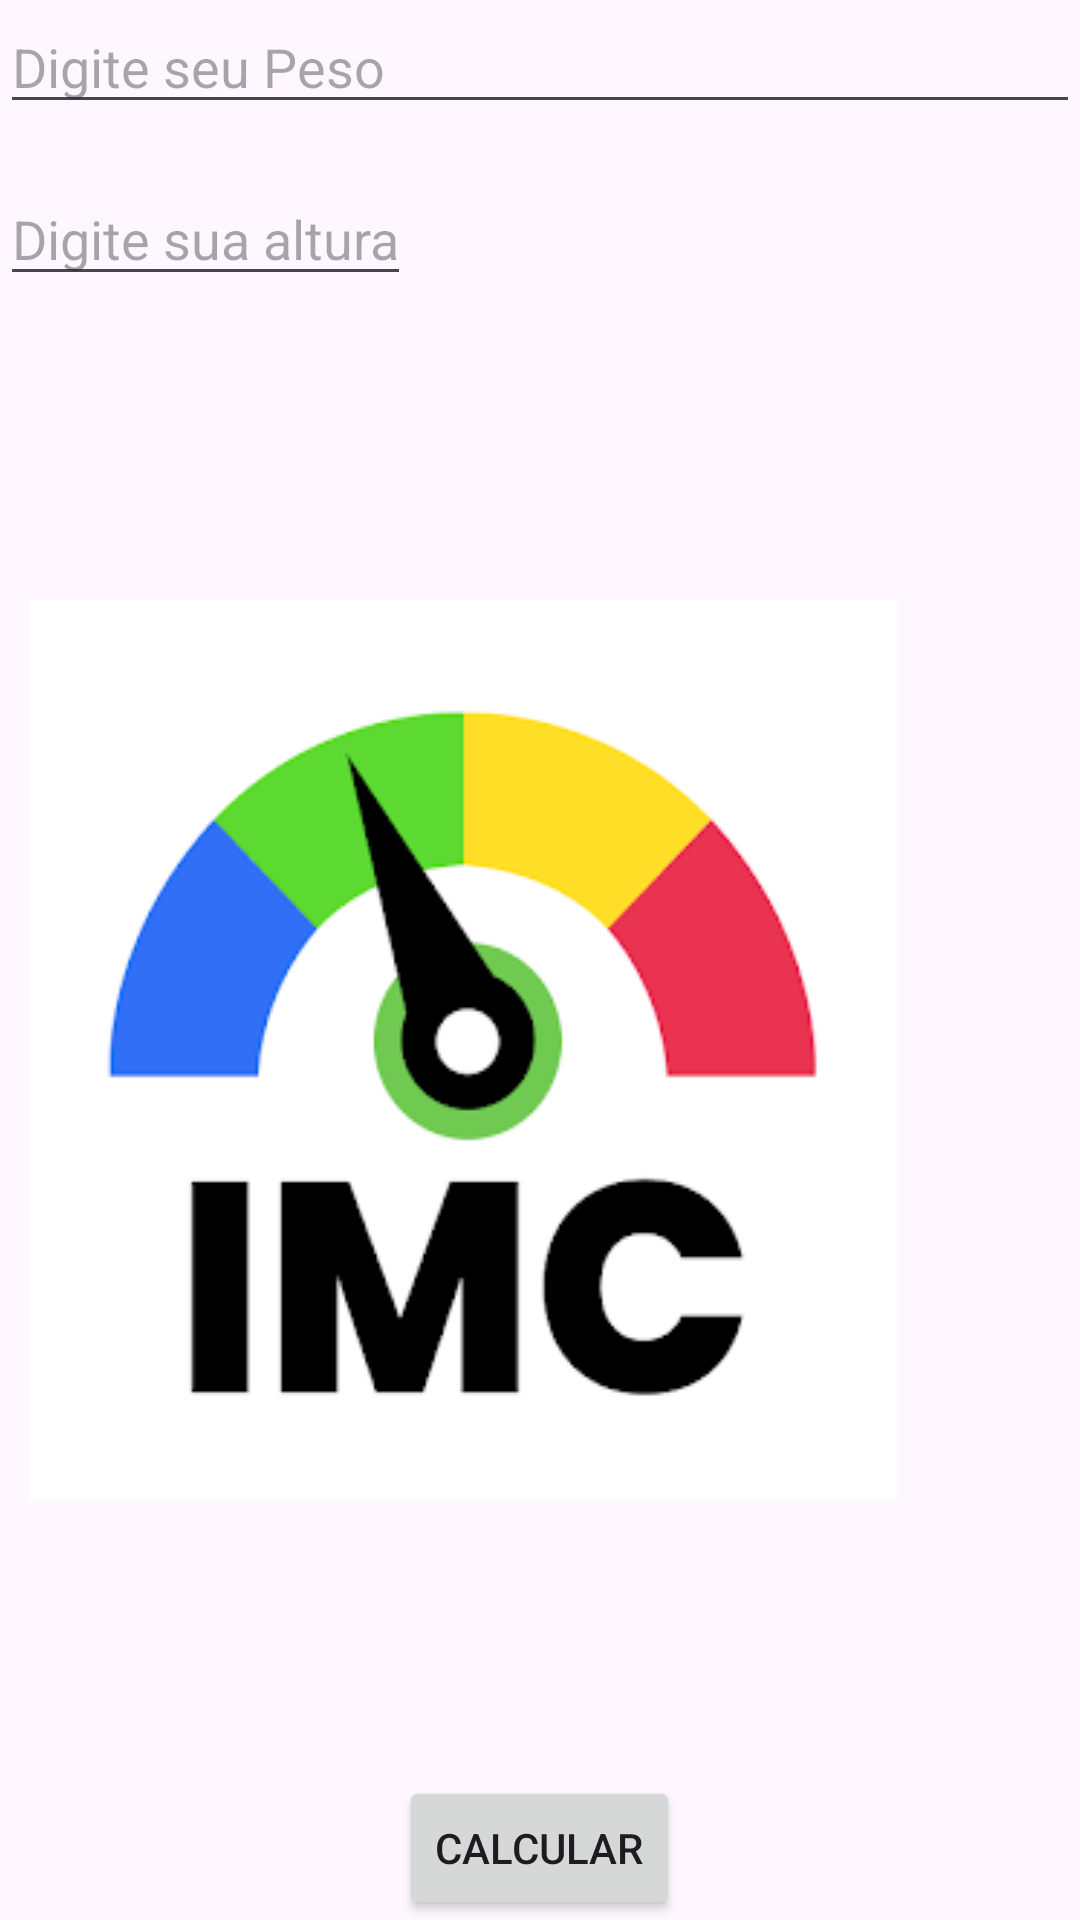

Here is an Android app screen rendered from its layout file. Give the layout XML and the strings, colors and styles it references.
<!-- AndroidManifest.xml: application theme Theme.MyFirstApp -->
<!-- res/layout/activity_main.xml -->
<?xml version="1.0" encoding="utf-8" ?>
<RelativeLayout xmlns:android="http://schemas.android.com/apk/res/android"
    xmlns:app="http://schemas.android.com/apk/res-auto"
    xmlns:tools="http://schemas.android.com/tools"
    android:layout_width="match_parent"
    android:layout_height="match_parent"
    android:layout_margin="20dp"
    tools:context=".MainActivity">

    <LinearLayout
        android:id="@+id/layout_card"
        android:layout_width="310dp"
        android:layout_height="300dp"
        android:layout_marginStart="10dp"
        android:layout_marginTop="200dp"
        android:layout_marginEnd="60dp"
        android:background="@drawable/ic_medidor_imc"
        android:elevation="50dp"
        android:orientation="vertical" />

    <EditText
        android:id="@+id/edittext_peso"
        android:layout_width="match_parent"
        android:layout_height="wrap_content"
        android:hint="Digite seu Peso"
        android:inputType="numberDecimal"
        android:maxLength="10"/>

    <EditText
        android:id="@+id/edittext_altura"
        android:layout_width="wrap_content"
        android:layout_height="wrap_content"
        android:layout_below="@+id/edittext_peso"
        android:layout_marginTop="16dp"
        android:hint="Digite sua altura"
        android:inputType="numberDecimal"
        android:maxLength="6"/>

    <Button
        android:id="@+id/btnCalcular"
        android:layout_width="wrap_content"
        android:layout_height="wrap_content"
        android:layout_centerHorizontal="true"
        android:layout_alignParentBottom="true"
        android:text="CALCULAR" />

</RelativeLayout>
<!-- resources referenced by this layout -->
<resources>
  <!-- drawable ic_medidor_imc: png bitmap (drawable, 16151 bytes) -->
  <style name="Theme.MyFirstApp" parent="Base.Theme.MyFirstApp" />
  <style name="Base.Theme.MyFirstApp" parent="Theme.Material3.DayNight.NoActionBar">
          
  
      </style>
</resources>
